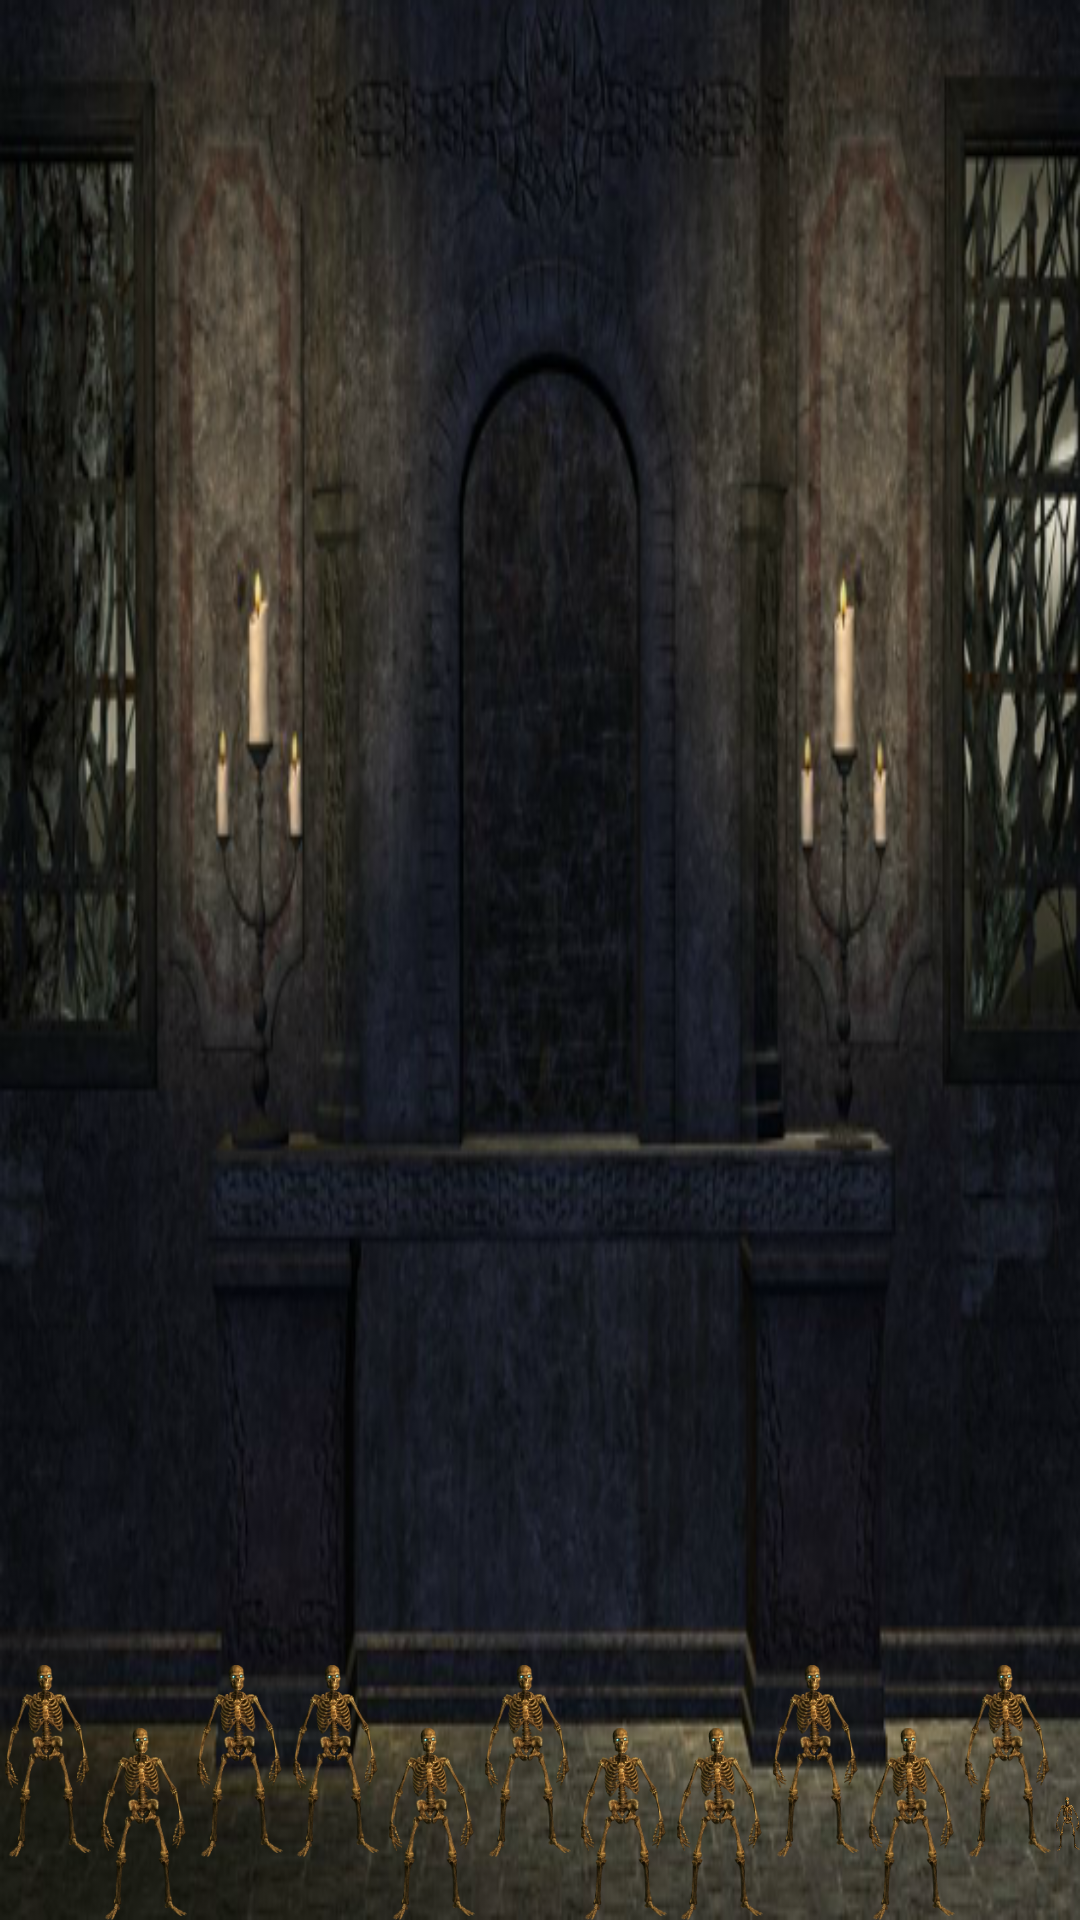

The Android layout XML behind this screen, and the referenced resources:
<!-- AndroidManifest.xml: application theme AppTheme -->
<!-- res/layout/test.xml -->
<?xml version="1.0" encoding="utf-8"?>
<RelativeLayout xmlns:android="http://schemas.android.com/apk/res/android"
    android:layout_width="match_parent" android:layout_height="match_parent"
    android:background="@drawable/bg_world002">

    <ImageView
        android:layout_width="32dp"
        android:layout_height="64dp"
        android:id="@+id/imageView"
        android:src="@drawable/object_skeleton"
        android:layout_alignParentBottom="true"
        android:layout_alignParentLeft="true"
        android:layout_alignParentStart="true"
        android:layout_marginBottom="21dp" />

    <ImageView
        android:layout_width="32dp"
        android:layout_height="64dp"
        android:id="@+id/imageView2"
        android:src="@drawable/object_skeleton"
        android:layout_alignParentBottom="true"
        android:layout_toRightOf="@+id/imageView"
        android:layout_toEndOf="@+id/imageView" />

    <ImageView
        android:layout_width="32dp"
        android:layout_height="64dp"
        android:id="@+id/imageView3"
        android:src="@drawable/object_skeleton"
        android:layout_toEndOf="@+id/imageView2"
        android:layout_alignTop="@+id/imageView"
        android:layout_toRightOf="@+id/imageView2" />

    <ImageView
        android:layout_width="32dp"
        android:layout_height="64dp"
        android:id="@+id/imageView4"
        android:src="@drawable/object_skeleton"
        android:layout_alignTop="@+id/imageView3"
        android:layout_toRightOf="@+id/imageView3"
        android:layout_toEndOf="@+id/imageView3" />

    <ImageView
        android:layout_width="32dp"
        android:layout_height="64dp"
        android:id="@+id/imageView5"
        android:src="@drawable/object_skeleton"
        android:layout_toEndOf="@+id/imageView4"
        android:layout_alignParentBottom="true"
        android:layout_toRightOf="@+id/imageView4" />

    <ImageView
        android:layout_width="32dp"
        android:layout_height="64dp"
        android:id="@+id/imageView6"
        android:src="@drawable/object_skeleton"
        android:layout_alignTop="@+id/imageView4"
        android:layout_toRightOf="@+id/imageView5"
        android:layout_toEndOf="@+id/imageView5" />

    <ImageView
        android:layout_width="32dp"
        android:layout_height="64dp"
        android:id="@+id/imageView7"
        android:src="@drawable/object_skeleton"
        android:layout_toEndOf="@+id/imageView6"
        android:layout_alignParentBottom="true"
        android:layout_toRightOf="@+id/imageView6" />

    <ImageView
        android:layout_width="32dp"
        android:layout_height="64dp"
        android:id="@+id/imageView8"
        android:src="@drawable/object_skeleton"
        android:layout_toEndOf="@+id/imageView7"
        android:layout_alignParentBottom="true"
        android:layout_toRightOf="@+id/imageView7" />

    <ImageView
        android:layout_width="32dp"
        android:layout_height="64dp"
        android:id="@+id/imageView9"
        android:src="@drawable/object_skeleton"
        android:layout_toEndOf="@+id/imageView8"
        android:layout_alignTop="@+id/imageView6"
        android:layout_toRightOf="@+id/imageView8" />

    <ImageView
        android:layout_width="32dp"
        android:layout_height="64dp"
        android:id="@+id/imageView10"
        android:src="@drawable/object_skeleton"
        android:layout_toEndOf="@+id/imageView9"
        android:layout_alignParentBottom="true"
        android:layout_toRightOf="@+id/imageView9" />

    <ImageView
        android:layout_width="32dp"
        android:layout_height="64dp"
        android:id="@+id/imageView11"
        android:src="@drawable/object_skeleton"
        android:layout_toEndOf="@+id/imageView10"
        android:layout_alignTop="@+id/imageView9"
        android:layout_toRightOf="@+id/imageView10" />

    <ImageView
        android:layout_width="32dp"
        android:layout_height="64dp"
        android:id="@+id/imageView12"
        android:src="@drawable/object_skeleton"
        android:layout_toEndOf="@+id/imageView11"
        android:layout_alignParentBottom="true"
        android:layout_toRightOf="@+id/imageView11" />

    <ImageView
        android:layout_width="32dp"
        android:layout_height="64dp"
        android:id="@+id/imageView13"
        android:src="@drawable/object_skeleton"
        android:layout_alignParentBottom="true"
        android:layout_toRightOf="@+id/imageView12"
        android:layout_toEndOf="@+id/imageView12" />

    <ImageView
        android:layout_width="32dp"
        android:layout_height="64dp"
        android:id="@+id/imageView14"
        android:src="@drawable/object_skeleton"
        android:layout_toEndOf="@+id/imageView13"
        android:layout_alignTop="@+id/imageView11"
        android:layout_toRightOf="@+id/imageView13" />

    <ImageView
        android:layout_width="32dp"
        android:layout_height="64dp"
        android:id="@+id/imageView15"
        android:src="@drawable/object_skeleton"
        android:layout_alignParentBottom="true"
        android:layout_toRightOf="@+id/imageView14"
        android:layout_toEndOf="@+id/imageView14" />

    <ImageView
        android:layout_width="32dp"
        android:layout_height="64dp"
        android:id="@+id/imageView16"
        android:src="@drawable/object_skeleton"
        android:layout_toEndOf="@+id/imageView15"
        android:layout_alignTop="@+id/imageView14"
        android:layout_toRightOf="@+id/imageView15" />
</RelativeLayout>
<!-- resources referenced by this layout -->
<resources>
  <!-- drawable bg_world002: png bitmap (drawable-hdpi, 348165 bytes) -->
  <!-- drawable object_skeleton: png bitmap (drawable-hdpi, 6085 bytes) -->
  <style name="AppTheme" parent="android:Theme.Holo.Light.DarkActionBar">
          <item name="android:windowActionBar">false</item>
          <item name="android:windowNoTitle">true</item>
          <item name="android:windowFullscreen">true</item>
      </style>
</resources>
